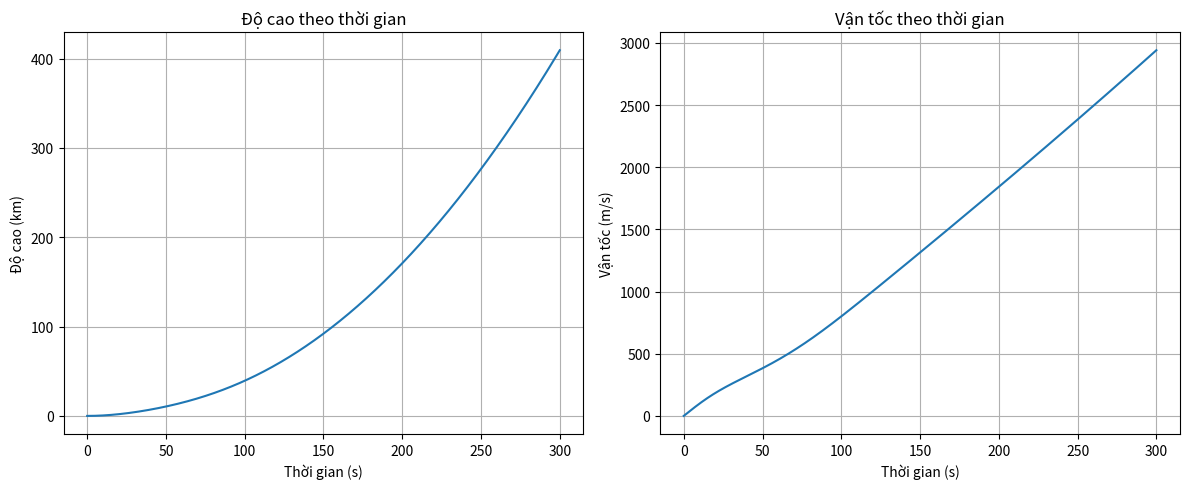

Here is the Python script that generated this plot:
import numpy as np
import matplotlib.pyplot as plt

# Constants
G = 6.67430e-11           # gravitational constant (m^3 kg^-1 s^-2)
M = 5.972e24              # mass of Earth (kg)
R = 6.371e6               # radius of Earth (m)
rho0 = 1.225              # air density at sea level (kg/m^3)
H = 8000                  # scale height of atmosphere (m)
Cd = 0.5                  # drag coefficient
A = 0.3                   # cross-sectional area of the rocket (m^2)
m = 1000                  # mass of the rocket (kg)
T = 20000                 # constant thrust (N)

# Functions
def air_density(y):
    return rho0 * np.exp(-y / H)

def acceleration(y, v):
    drag = 0.5 * air_density(y) * Cd * A * v * abs(v)
    gravity = G * M / (R + y)**2
    return (T - drag) / m - gravity

# RK4 solver
def rk4_step(y, v, dt):
    def f(y, v): return v
    def g(y, v): return acceleration(y, v)

    k1y = dt * f(y, v)
    k1v = dt * g(y, v)

    k2y = dt * f(y + 0.5 * k1y, v + 0.5 * k1v)
    k2v = dt * g(y + 0.5 * k1y, v + 0.5 * k1v)

    k3y = dt * f(y + 0.5 * k2y, v + 0.5 * k2v)
    k3v = dt * g(y + 0.5 * k2y, v + 0.5 * k2v)

    k4y = dt * f(y + k3y, v + k3v)
    k4v = dt * g(y + k3y, v + k3v)

    y_next = y + (k1y + 2*k2y + 2*k3y + k4y) / 6
    v_next = v + (k1v + 2*k2v + 2*k3v + k4v) / 6

    return y_next, v_next

# Time integration
t_max = 300  # seconds
dt = 0.1
steps = int(t_max / dt)

time = np.linspace(0, t_max, steps)
ys = np.zeros(steps)
vs = np.zeros(steps)

y, v = 0.0, 0.0
for i in range(steps):
    ys[i] = y
    vs[i] = v
    y, v = rk4_step(y, v, dt)

# Plotting
plt.figure(figsize=(12, 5))

plt.subplot(1, 2, 1)
plt.plot(time, ys / 1000)
plt.xlabel("Thời gian (s)")
plt.ylabel("Độ cao (km)")
plt.title("Độ cao theo thời gian")
plt.grid(True)

plt.subplot(1, 2, 2)
plt.plot(time, vs)
plt.xlabel("Thời gian (s)")
plt.ylabel("Vận tốc (m/s)")
plt.title("Vận tốc theo thời gian")
plt.grid(True)

plt.tight_layout()
plt.show()
